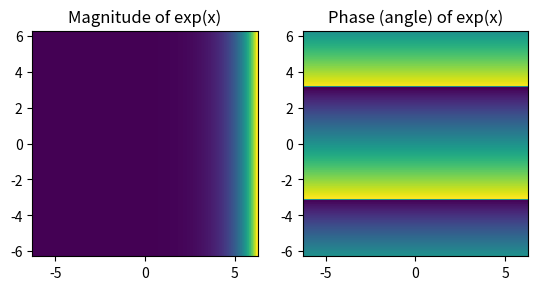

Source code (Python):
import numpy as np
import matplotlib.pyplot as plt

x = np.linspace(-2 * np.pi, 2 * np.pi, 100)
xx = x + 1j * x[:, np.newaxis]  # a + ib over complex plane
out = np.exp(xx)
plt.subplot(121)
plt.imshow(np.abs(out),
           extent=[-2 * np.pi, 2 * np.pi, -2 * np.pi, 2 * np.pi])
plt.title('Magnitude of exp(x)')
plt.subplot(122)
plt.imshow(np.angle(out),
           extent=[-2 * np.pi, 2 * np.pi, -2 * np.pi, 2 * np.pi])
plt.title('Phase (angle) of exp(x)')
plt.show()
